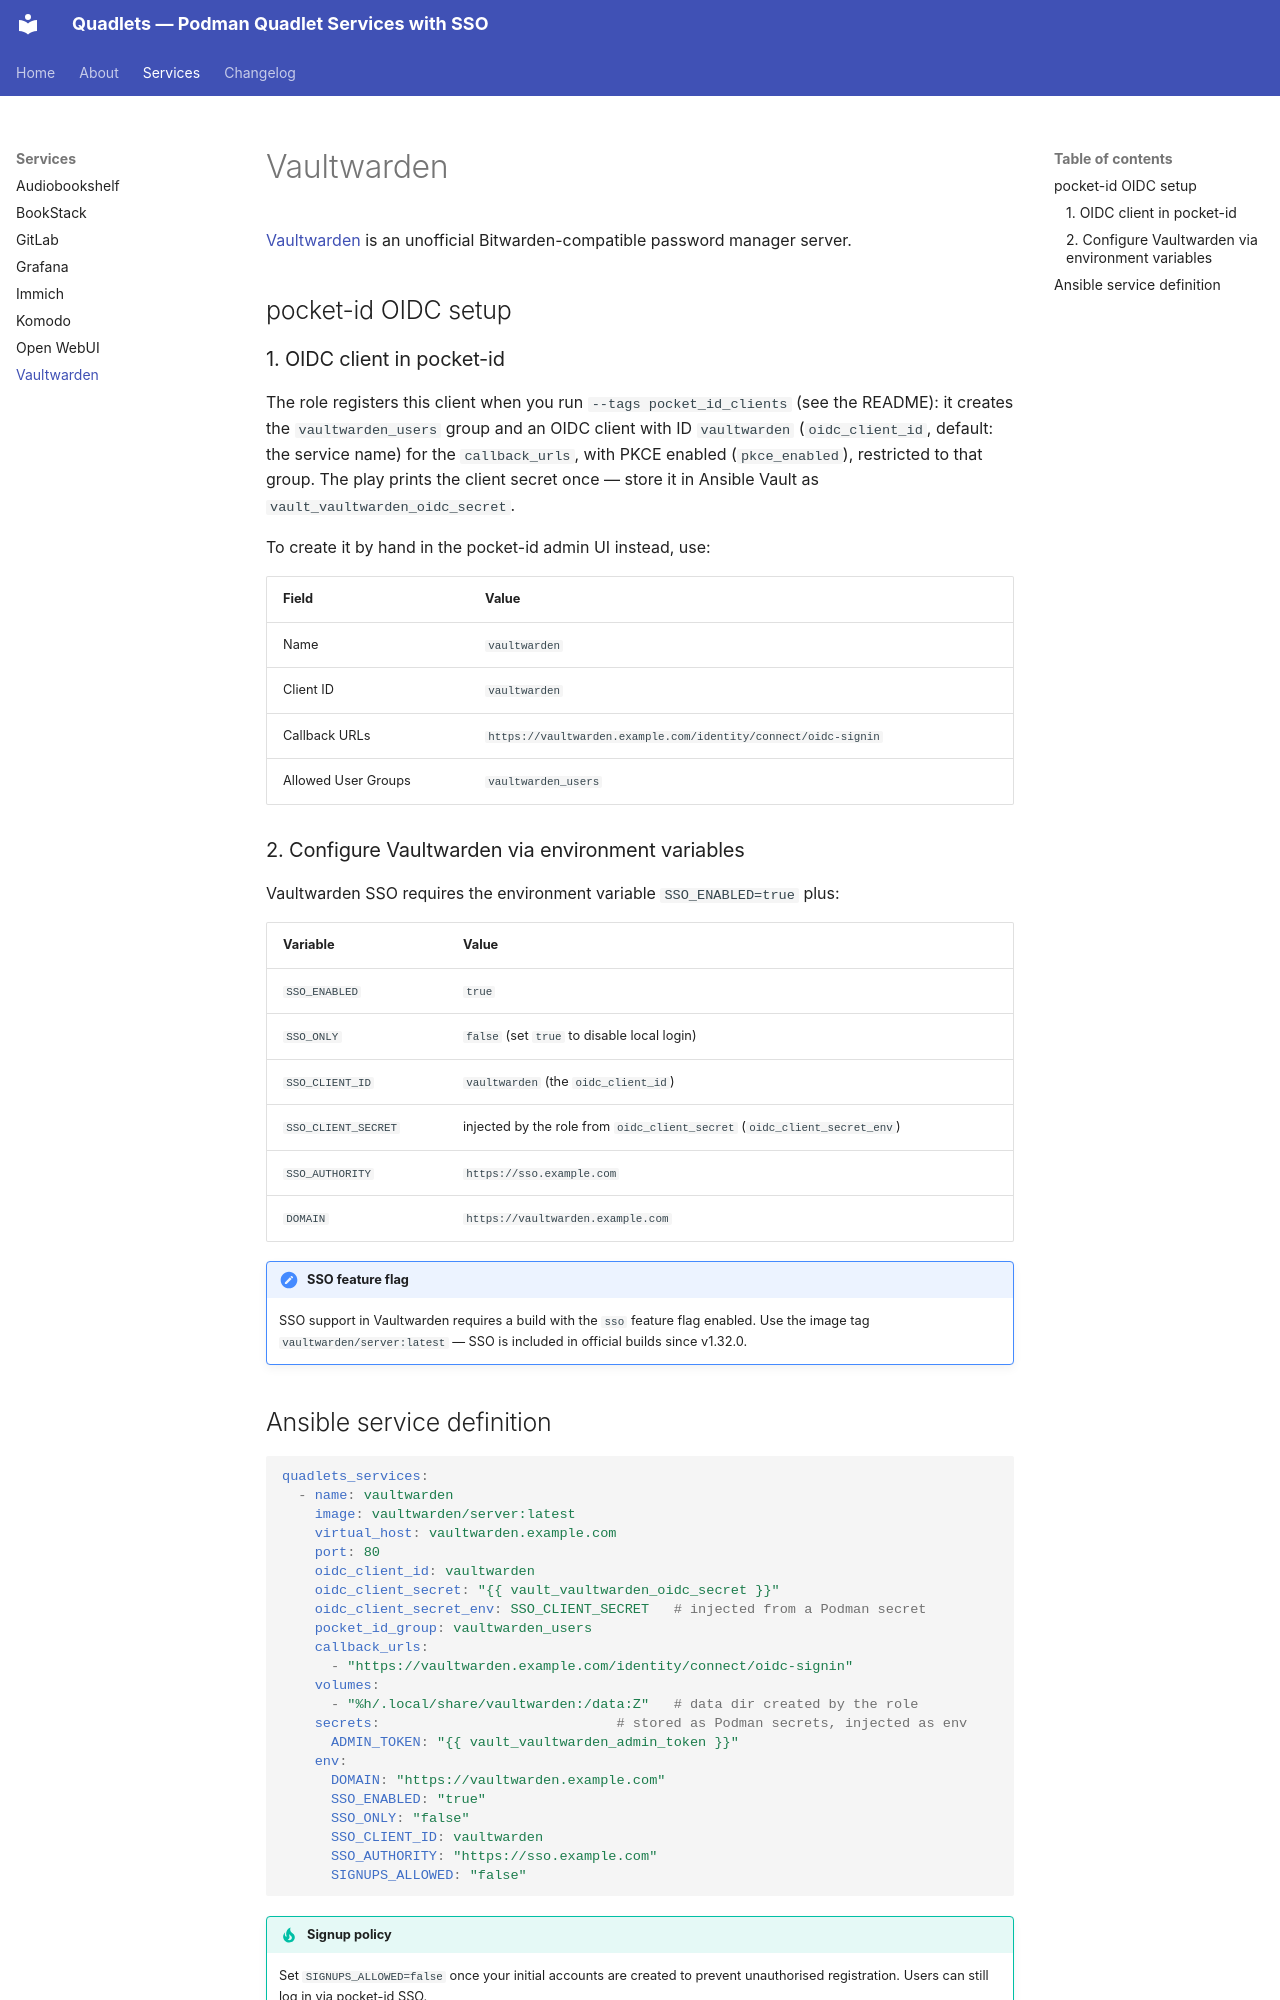

repository: apomonosi/quadlets · page: services/vaultwarden/index.html · generator: mkdocs

# Vaultwarden

[Vaultwarden](https://github.com/dani-garcia/vaultwarden) is an unofficial Bitwarden-compatible
password manager server.

## pocket-id OIDC setup

### 1. OIDC client in pocket-id

The role registers this client when you run `--tags pocket_id_clients` (see the
README): it creates the `vaultwarden_users` group and an OIDC client with ID `vaultwarden`
(`oidc_client_id`, default: the service name) for the `callback_urls`, with PKCE
enabled (`pkce_enabled`), restricted to that group. The play prints the client
secret once — store it in Ansible Vault as `vault_vaultwarden_oidc_secret`.

To create it by hand in the pocket-id admin UI instead, use:

| Field | Value |
|---|---|
| Name | `vaultwarden` |
| Client ID | `vaultwarden` |
| Callback URLs | `https://vaultwarden.example.com/identity/connect/oidc-signin` |
| Allowed User Groups | `vaultwarden_users` |

### 2. Configure Vaultwarden via environment variables

Vaultwarden SSO requires the environment variable `SSO_ENABLED=true` plus:

| Variable | Value |
|---|---|
| `SSO_ENABLED` | `true` |
| `SSO_ONLY` | `false` (set `true` to disable local login) |
| `SSO_CLIENT_ID` | `vaultwarden` (the `oidc_client_id`) |
| `SSO_CLIENT_SECRET` | injected by the role from `oidc_client_secret` (`oidc_client_secret_env`) |
| `SSO_AUTHORITY` | `https://sso.example.com` |
| `DOMAIN` | `https://vaultwarden.example.com` |

!!! note "SSO feature flag"
    SSO support in Vaultwarden requires a build with the `sso` feature flag enabled.
    Use the image tag `vaultwarden/server:latest` — SSO is included in official builds
    since v1.32.0.
